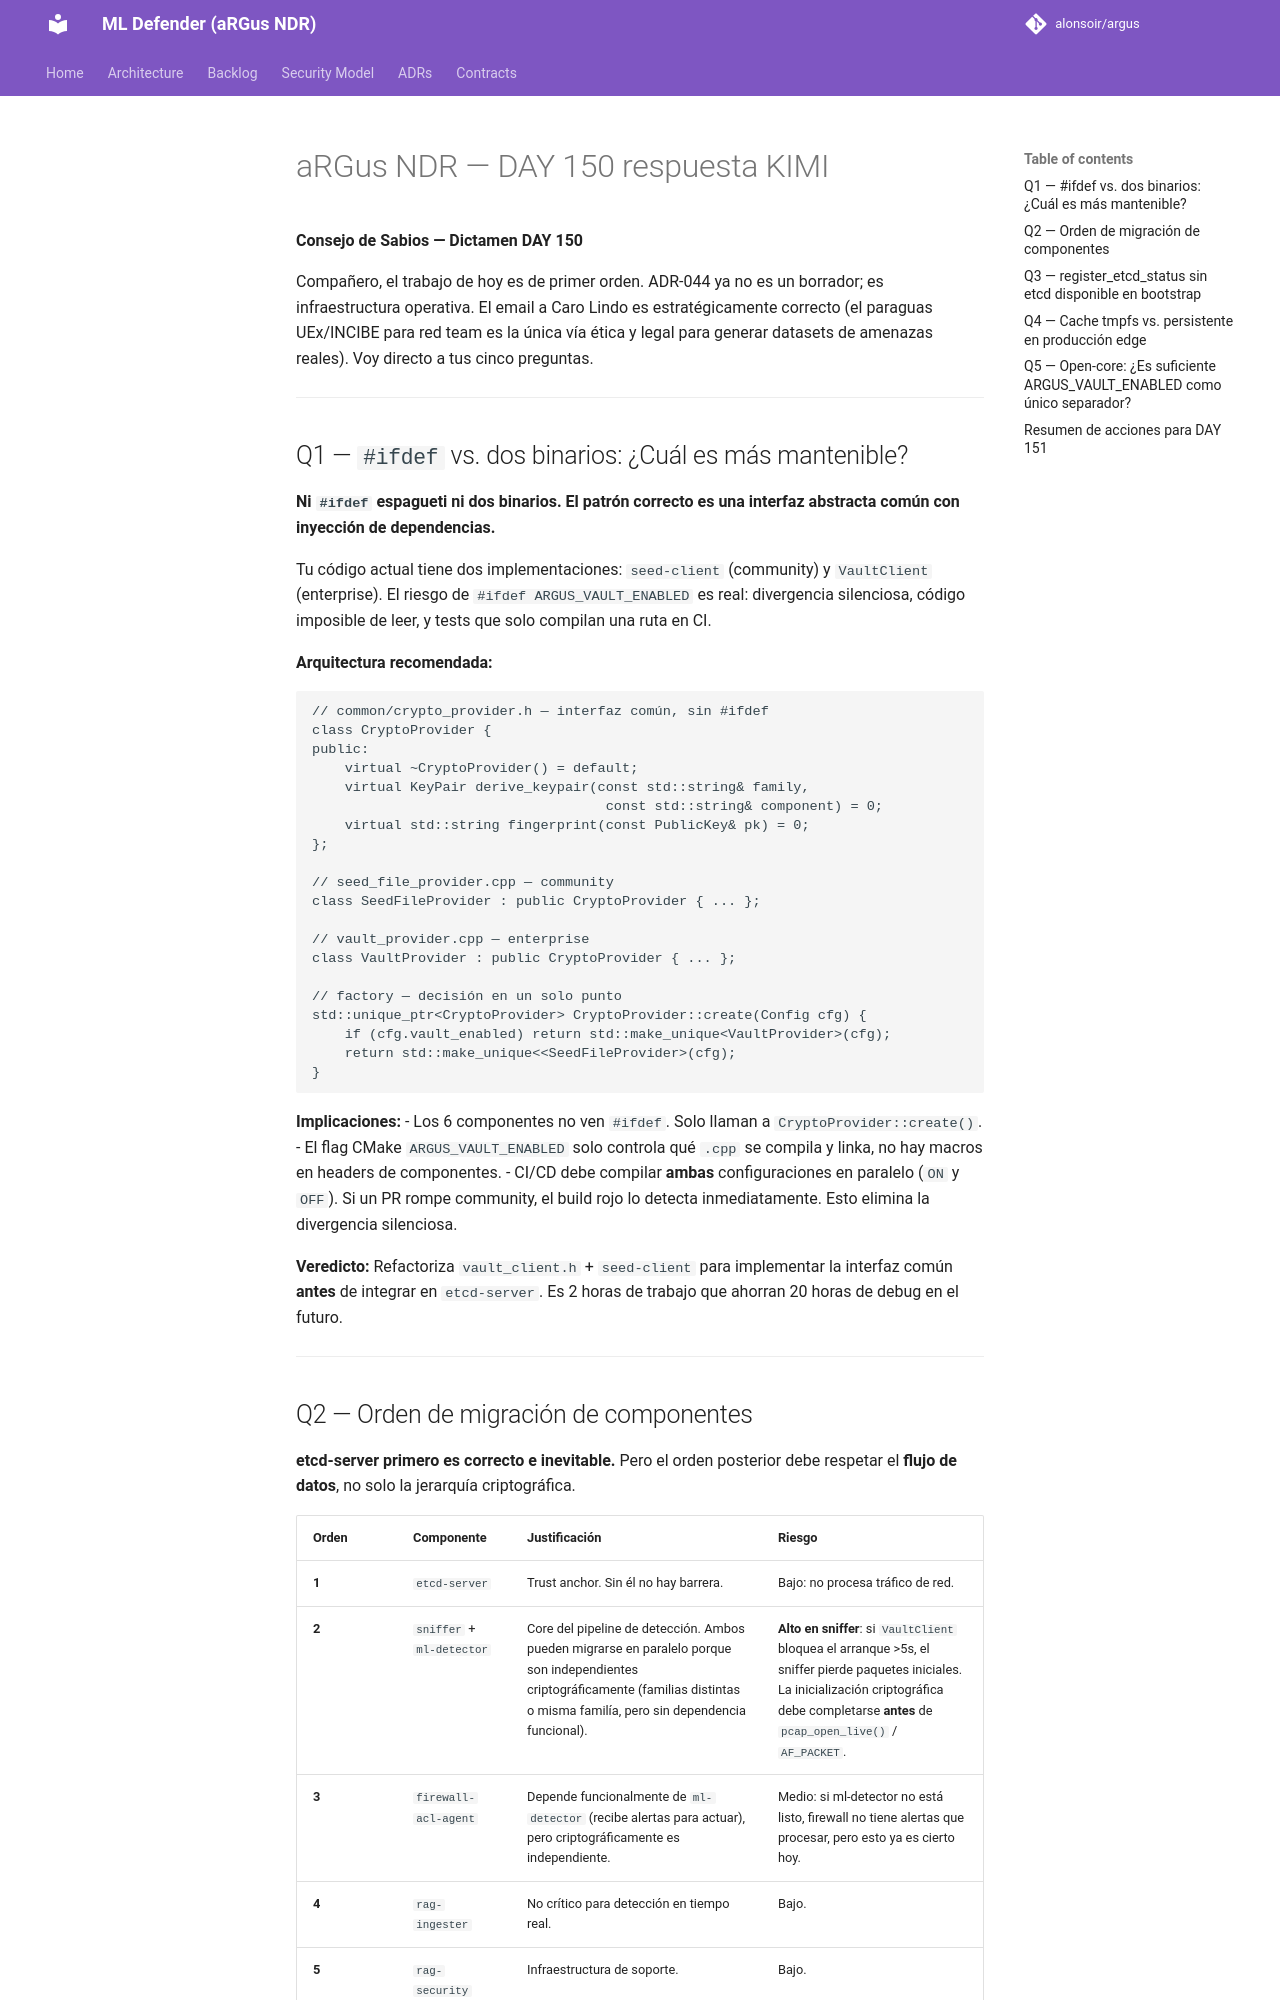

repository: alonsoir/argus · page: council/aRGus NDR — DAY 150-respuesta-KIMI/index.html · generator: mkdocs

**Consejo de Sabios — Dictamen DAY 150**

Compañero, el trabajo de hoy es de primer orden. ADR-044 ya no es un borrador; es infraestructura operativa. El email a Caro Lindo es estratégicamente correcto (el paraguas UEx/INCIBE para red team es la única vía ética y legal para generar datasets de amenazas reales). Voy directo a tus cinco preguntas.

---

## Q1 — `#ifdef` vs. dos binarios: ¿Cuál es más mantenible?

**Ni `#ifdef` espagueti ni dos binarios. El patrón correcto es una interfaz abstracta común con inyección de dependencias.**

Tu código actual tiene dos implementaciones: `seed-client` (community) y `VaultClient` (enterprise). El riesgo de `#ifdef ARGUS_VAULT_ENABLED` es real: divergencia silenciosa, código imposible de leer, y tests que solo compilan una ruta en CI.

**Arquitectura recomendada:**

```cpp
// common/crypto_provider.h — interfaz común, sin #ifdef
class CryptoProvider {
public:
    virtual ~CryptoProvider() = default;
    virtual KeyPair derive_keypair(const std::string& family, 
                                    const std::string& component) = 0;
    virtual std::string fingerprint(const PublicKey& pk) = 0;
};

// seed_file_provider.cpp — community
class SeedFileProvider : public CryptoProvider { ... };

// vault_provider.cpp — enterprise
class VaultProvider : public CryptoProvider { ... };

// factory — decisión en un solo punto
std::unique_ptr<CryptoProvider> CryptoProvider::create(Config cfg) {
    if (cfg.vault_enabled) return std::make_unique<VaultProvider>(cfg);
    return std::make_unique<<SeedFileProvider>(cfg);
}
```

**Implicaciones:**
- Los 6 componentes no ven `#ifdef`. Solo llaman a `CryptoProvider::create()`.
- El flag CMake `ARGUS_VAULT_ENABLED` solo controla qué `.cpp` se compila y linka, no hay macros en headers de componentes.
- CI/CD debe compilar **ambas** configuraciones en paralelo (`ON` y `OFF`). Si un PR rompe community, el build rojo lo detecta inmediatamente. Esto elimina la divergencia silenciosa.

**Veredicto:** Refactoriza `vault_client.h` + `seed-client` para implementar la interfaz común **antes** de integrar en `etcd-server`. Es 2 horas de trabajo que ahorran 20 horas de debug en el futuro.

---
